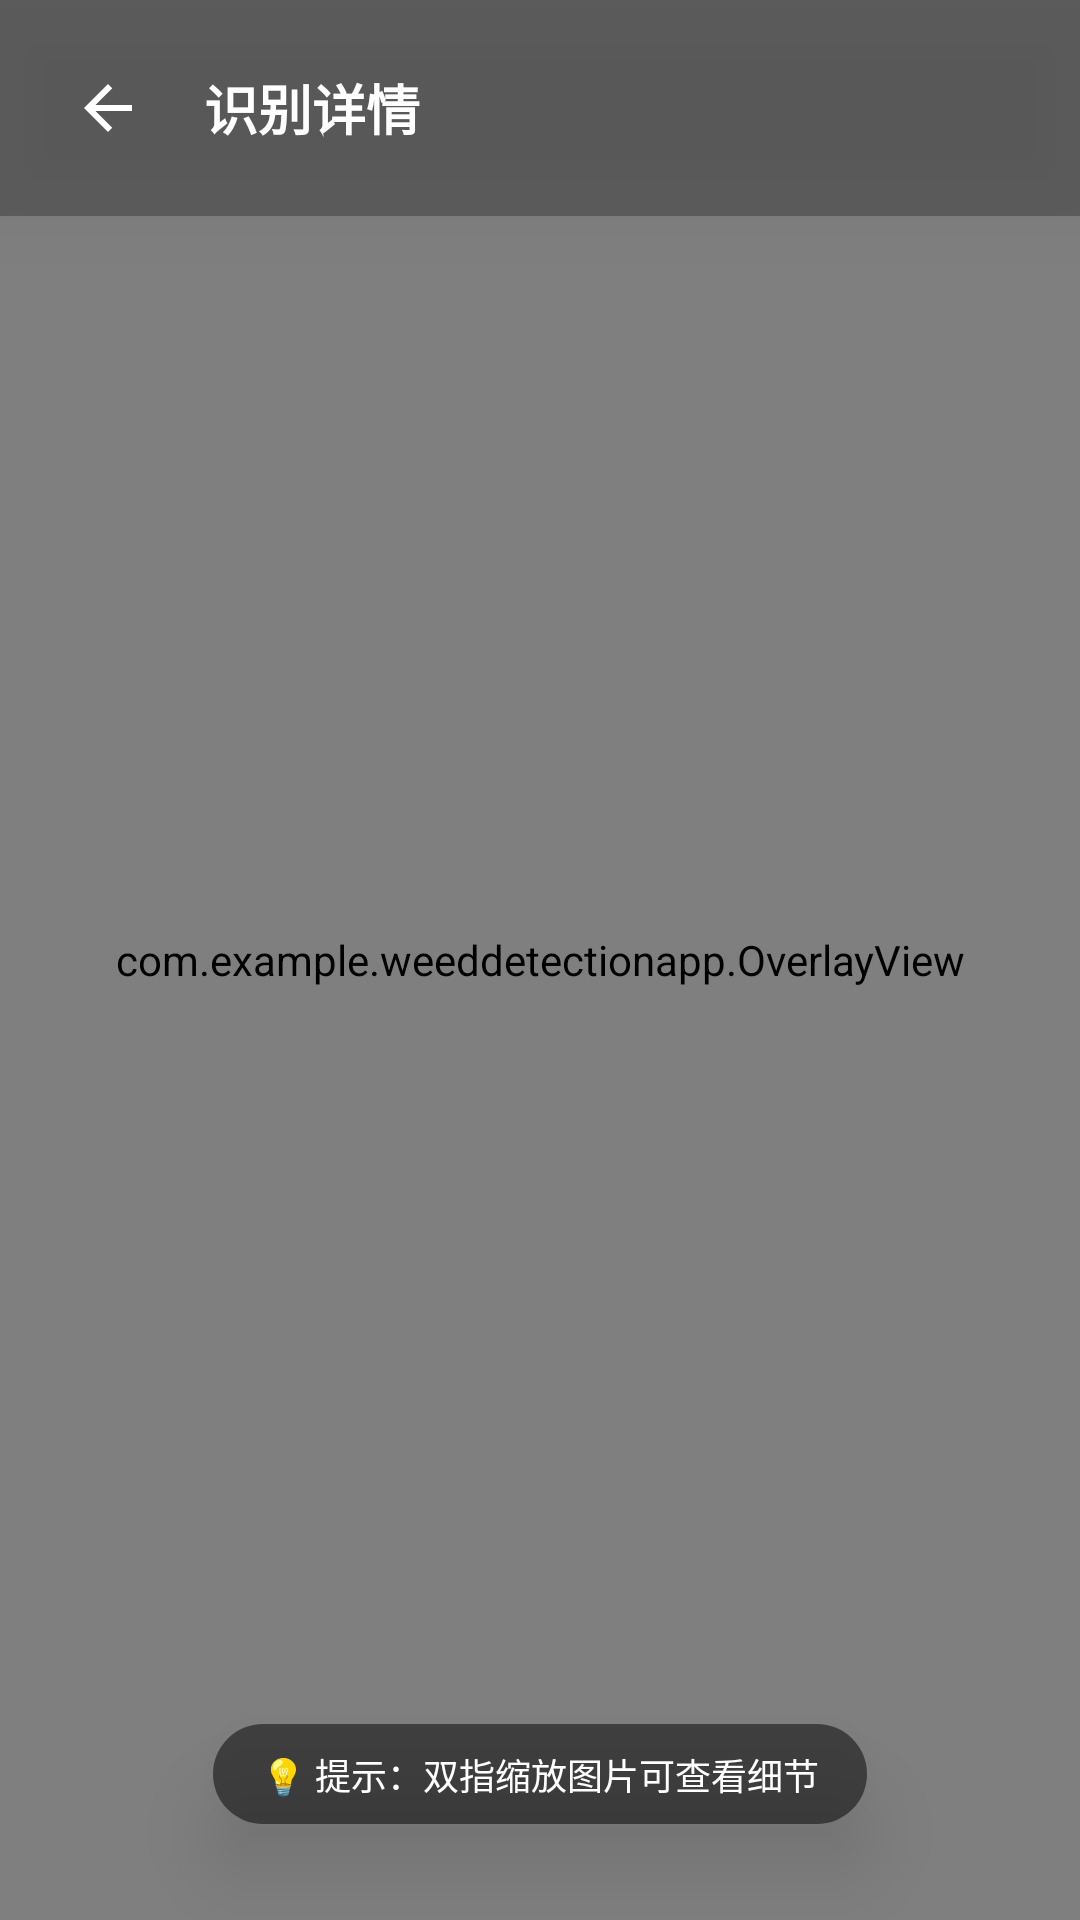

Here is an Android app screen rendered from its layout file. Give the layout XML and the strings, colors and styles it references.
<!-- AndroidManifest.xml: application theme Theme.WeedDetectionApp -->
<!-- res/layout/layout_detect_image.xml -->
<?xml version="1.0" encoding="utf-8"?>
<androidx.constraintlayout.widget.ConstraintLayout
    xmlns:android="http://schemas.android.com/apk/res/android"
    xmlns:app="http://schemas.android.com/apk/res-auto"
    android:id="@+id/layout_detect_image"
    android:layout_width="match_parent"
    android:layout_height="match_parent"
    android:background="#000000">

    <com.github.chrisbanes.photoview.PhotoView
        android:id="@+id/static_image_view"
        android:layout_width="match_parent"
        android:layout_height="match_parent"
        android:contentDescription="识别图片预览"
        android:scaleType="fitCenter"
        app:layout_constraintTop_toTopOf="parent"
        app:layout_constraintBottom_toBottomOf="parent"
        app:layout_constraintStart_toStartOf="parent"
        app:layout_constraintEnd_toEndOf="parent"/>

    <com.example.weeddetectionapp.OverlayView
        android:id="@+id/static_overlay"
        android:layout_width="0dp"
        android:layout_height="0dp"
        android:elevation="10dp"
        app:layout_constraintTop_toTopOf="@+id/static_image_view"
        app:layout_constraintBottom_toBottomOf="@+id/static_image_view"
        app:layout_constraintStart_toStartOf="@+id/static_image_view"
        app:layout_constraintEnd_toEndOf="@+id/static_image_view"/>

    <LinearLayout
        android:id="@+id/top_bar"
        android:layout_width="match_parent"
        android:layout_height="wrap_content"
        android:orientation="horizontal"
        android:gravity="center_vertical"
        android:padding="16dp"
        android:background="#44000000"
        android:elevation="15dp"
        app:layout_constraintTop_toTopOf="parent">

        <ImageButton
            android:id="@+id/btn_image_back"
            android:layout_width="40dp"
            android:layout_height="40dp"
            android:background="?attr/selectableItemBackgroundBorderless"
            android:src="@drawable/ic_arrow_back"
            app:tint="#FFFFFF"/>

        <TextView
            android:layout_width="wrap_content"
            android:layout_height="wrap_content"
            android:layout_marginStart="12dp"
            android:text="识别详情"
            android:textColor="#FFFFFF"
            android:textSize="18sp"
            android:textStyle="bold"/>
    </LinearLayout>

    <Button
        android:id="@+id/btn_view_detail"
        android:layout_width="wrap_content"
        android:layout_height="wrap_content"
        android:layout_marginBottom="85dp"
        android:backgroundTint="#4CAF50"
        android:paddingStart="24dp"
        android:paddingEnd="24dp"
        android:text="查看详情"
        android:textColor="#FFFFFF"
        android:elevation="15dp"
        android:visibility="gone"
        app:cornerRadius="25dp"
        app:layout_constraintBottom_toBottomOf="parent"
        app:layout_constraintStart_toStartOf="parent"
        app:layout_constraintEnd_toEndOf="parent" />

    <TextView
        android:id="@+id/bottom_tip"
        android:layout_width="wrap_content"
        android:layout_height="wrap_content"
        android:layout_marginBottom="32dp"
        android:background="@drawable/tip_bg_shape"
        android:paddingHorizontal="16dp"
        android:paddingVertical="8dp"
        android:text="💡 提示：双指缩放图片可查看细节"
        android:textColor="#FFFFFF"
        android:textSize="12sp"
        android:elevation="15dp"
        app:layout_constraintBottom_toBottomOf="parent"
        app:layout_constraintStart_toStartOf="parent"
        app:layout_constraintEnd_toEndOf="parent"/>

</androidx.constraintlayout.widget.ConstraintLayout>
<!-- resources referenced by this layout -->
<resources>
  <!-- drawable ic_arrow_back (drawable) -->
  <?xml version="1.0" encoding="utf-8"?>
  <vector xmlns:android="http://schemas.android.com/apk/res/android"
      android:width="24dp"
      android:height="24dp"
      android:viewportWidth="24"
      android:viewportHeight="24">
  
      
      <path
          android:fillColor="#FFFFFF"
          android:pathData="M20,11H7.83l5.59,-5.59L12,4l-8,8 8,8 1.41,-1.41L7.83,13H20v-2z"/>
  </vector>
  <!-- drawable tip_bg_shape (drawable) -->
  <?xml version="1.0" encoding="utf-8"?>
  <shape xmlns:android="http://schemas.android.com/apk/res/android">
      <solid android:color="#80000000" />
      <corners android:radius="20dp" />
      <padding
          android:left="12dp"
          android:top="6dp"
          android:right="12dp"
          android:bottom="6dp" />
  </shape>
  <style name="Theme.WeedDetectionApp" parent="Base.Theme.WeedDetectionApp" />
  <style name="Base.Theme.WeedDetectionApp" parent="Theme.Material3.DayNight.NoActionBar">
          
          
      </style>
</resources>
